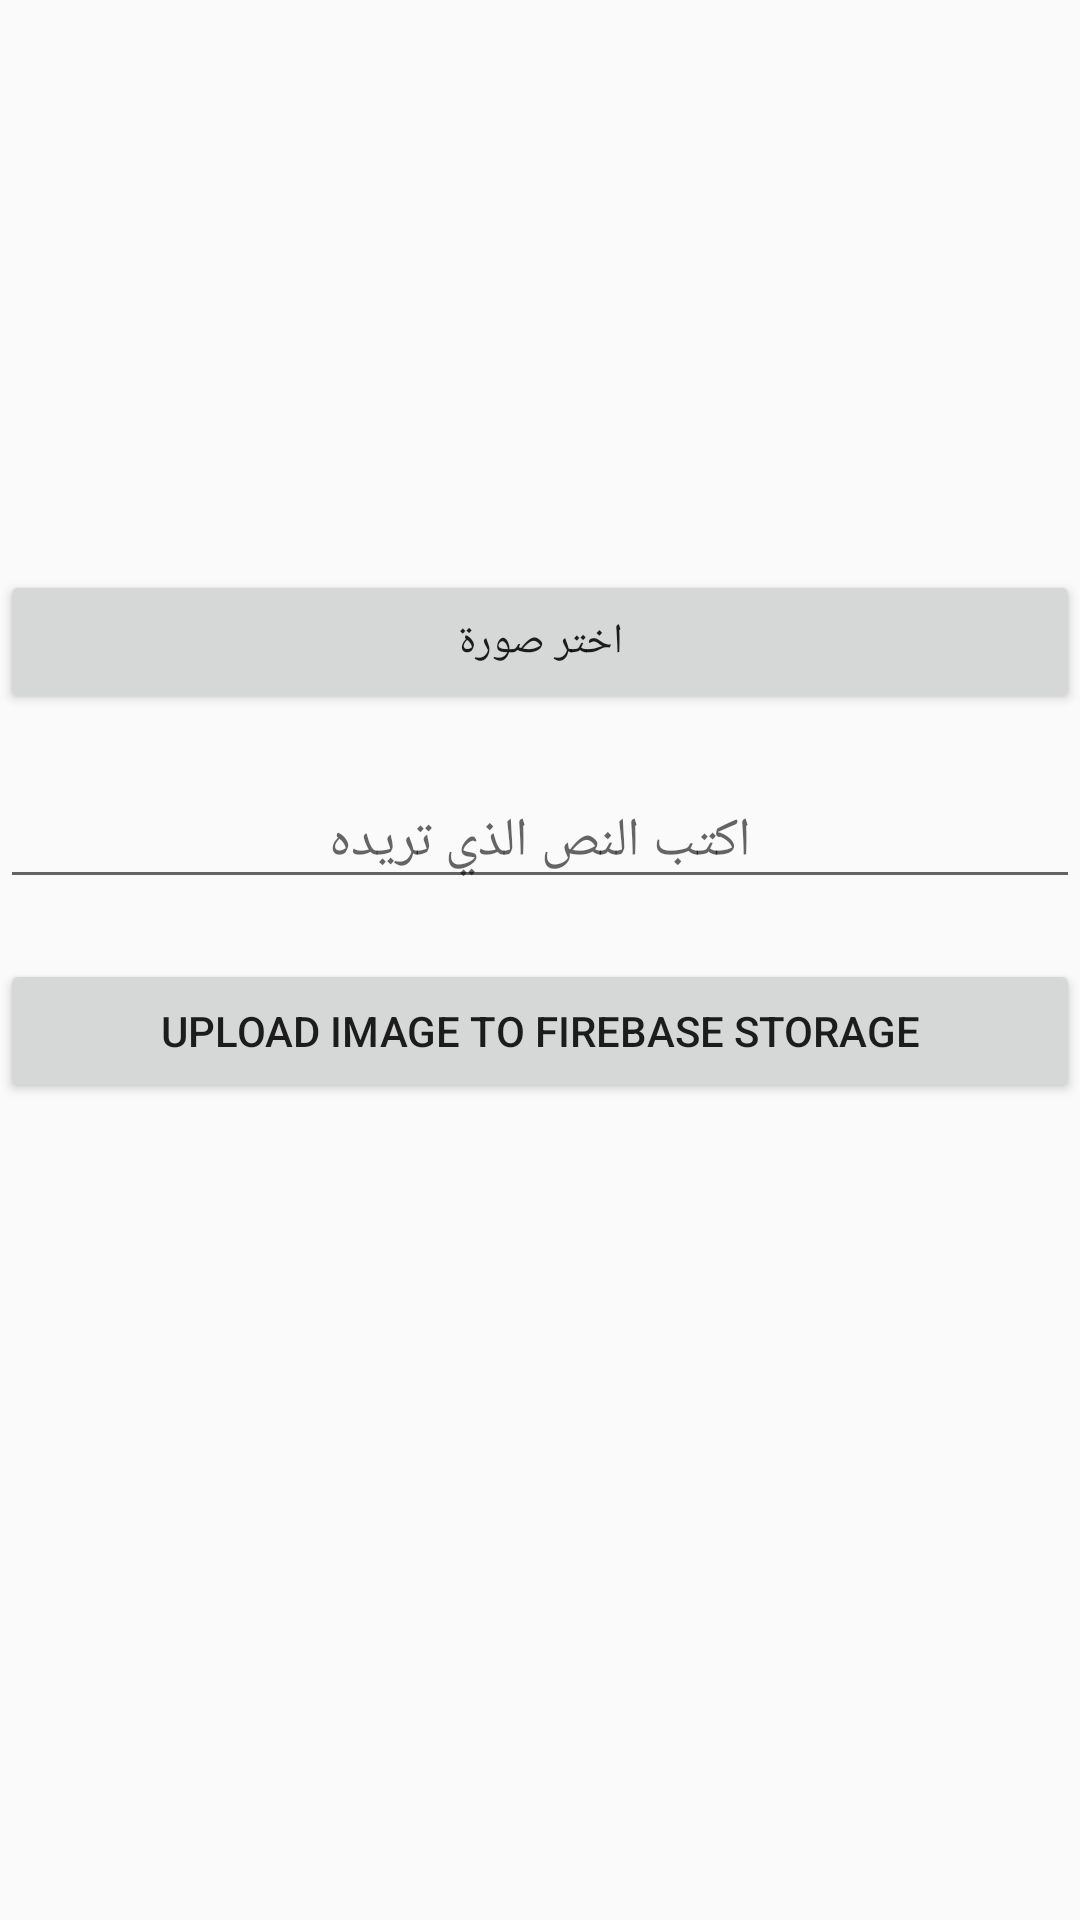

Layout XML and referenced resources for this Android screen:
<!-- AndroidManifest.xml: application theme AppTheme -->
<!-- res/layout/activity_add.xml -->
<?xml version="1.0" encoding="utf-8"?>
<ScrollView
	xmlns:android="http://schemas.android.com/apk/res/android"
	android:layout_height="wrap_content"
	android:layout_width="wrap_content">

	<RelativeLayout
		xmlns:tools="http://schemas.android.com/tools"
		android:layout_width="match_parent"
		android:layout_height="match_parent"
		tools:context="com.androidjson.firebaseuploadimage_androidjsoncom.MainActivity">

		<ImageView
			android:layout_width="fill_parent"
			android:layout_height="150dp"
			android:id="@+id/ShowImageView"
			android:layout_below="@+id/textview"
			android:layout_marginTop="20dp"
			android:src="@drawable/add_image"/>

		<Button
			android:layout_width="fill_parent"
			android:layout_height="wrap_content"
			android:id="@+id/ButtonChooseImage"
			android:layout_below="@+id/ShowImageView"
			android:layout_marginTop="20dp"
			android:text="اختر صورة"/>

		<EditText
			android:layout_width="fill_parent"
			android:layout_height="wrap_content"
			android:id="@+id/ImageNameEditText"
			android:layout_below="@+id/ButtonChooseImage"
			android:layout_marginTop="20dp"
			android:hint="اكتب النص الذي تريده"
			android:gravity="center"/>

		<Button
			android:layout_width="fill_parent"
			android:layout_height="wrap_content"
			android:id="@+id/ButtonUploadImage"
			android:layout_below="@+id/ImageNameEditText"
			android:layout_marginTop="20dp"
			android:text="Upload image to Firebase Storage"/>

	</RelativeLayout>

</ScrollView>
<!-- resources referenced by this layout -->
<resources>
  <style name="AppTheme" parent="Theme.AppCompat.Light.DarkActionBar">
          
          <item name="colorPrimary">#03A9F4</item>
          <item name="colorPrimaryDark">#03A9F4</item>
          <item name="colorAccent">#FF059CE0</item>
          
          <item name="android:windowContentTransitions">true</item>
  
      </style>
</resources>
